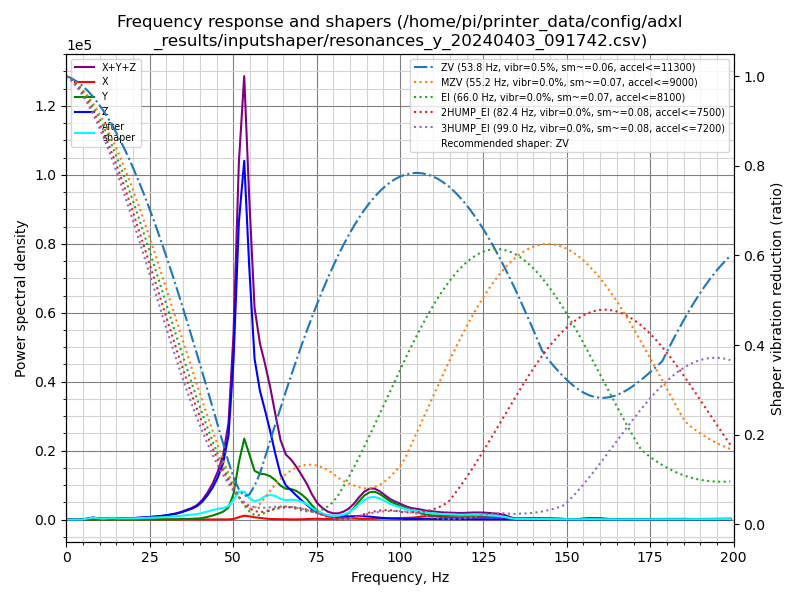

The file beside this chart, header and first rows:
freq, psd_x, psd_y, psd_z, psd_xyz
0.0, 3.686e+01, 3.598e+02, 1.055e+03, 1.452e+03
1.6, 4.514e+01, 2.252e+02, 6.138e+02, 8.841e+02
3.1, 2.963e+01, 2.858e+01, 5.775e+01, 1.160e+02
4.7, 3.091e+01, 3.072e+01, 4.547e+02, 5.163e+02
6.3, 3.255e+01, 3.495e+01, 1.821e+03, 1.888e+03
7.8, 5.638e+01, 4.311e+01, 4.317e+03, 4.416e+03
9.4, 1.454e+02, 3.873e+01, 3.646e+03, 3.830e+03
11.0, 1.501e+02, 3.629e+01, 2.517e+03, 2.703e+03
12.5, 7.058e+01, 4.614e+01, 4.676e+03, 4.792e+03
14.1, 1.093e+02, 5.975e+01, 6.430e+03, 6.599e+03
15.7, 1.862e+02, 6.538e+01, 4.976e+03, 5.228e+03
17.2, 2.106e+02, 8.801e+01, 6.030e+03, 6.329e+03
18.8, 2.259e+02, 8.590e+01, 7.196e+03, 7.507e+03
20.4, 2.106e+02, 7.911e+01, 8.721e+03, 9.011e+03
21.9, 1.655e+02, 1.227e+02, 1.176e+04, 1.205e+04
23.5, 9.855e+01, 1.870e+02, 1.482e+04, 1.510e+04
25.1, 4.997e+01, 2.614e+02, 1.829e+04, 1.860e+04
26.6, 5.137e+01, 3.719e+02, 2.273e+04, 2.315e+04
28.2, 7.675e+01, 5.582e+02, 2.833e+04, 2.896e+04
29.8, 1.119e+02, 8.495e+02, 3.547e+04, 3.643e+04
31.3, 1.506e+02, 1.389e+03, 4.466e+04, 4.620e+04
32.9, 1.881e+02, 2.380e+03, 5.630e+04, 5.887e+04
34.5, 1.901e+02, 4.200e+03, 7.311e+04, 7.750e+04
36.0, 2.280e+02, 6.316e+03, 9.450e+04, 1.010e+05
37.6, 3.172e+02, 8.124e+03, 1.190e+05, 1.274e+05
39.2, 4.351e+02, 1.121e+04, 1.543e+05, 1.659e+05
40.7, 4.727e+02, 1.846e+04, 2.109e+05, 2.299e+05
42.3, 4.359e+02, 3.294e+04, 2.982e+05, 3.315e+05
43.9, 5.807e+02, 5.257e+04, 4.121e+05, 4.653e+05
45.4, 9.374e+02, 7.568e+04, 5.587e+05, 6.354e+05
47.0, 1.467e+03, 1.080e+05, 7.731e+05, 8.825e+05
48.6, 2.346e+03, 1.713e+05, 1.190e+06, 1.364e+06
50.1, 8.159e+03, 3.744e+05, 2.327e+06, 2.710e+06
51.7, 3.557e+04, 8.589e+05, 4.471e+06, 5.366e+06
53.3, 5.983e+04, 1.253e+06, 5.557e+06, 6.870e+06
54.8, 5.084e+04, 1.046e+06, 4.028e+06, 5.125e+06
56.4, 3.729e+04, 8.002e+05, 2.637e+06, 3.474e+06
58.0, 2.758e+04, 7.719e+05, 2.172e+06, 2.972e+06
59.5, 1.775e+04, 7.839e+05, 1.898e+06, 2.700e+06
61.1, 1.021e+04, 7.688e+05, 1.566e+06, 2.346e+06
62.7, 7.153e+03, 7.131e+05, 1.178e+06, 1.898e+06
64.2, 6.602e+03, 6.316e+05, 8.406e+05, 1.479e+06
65.8, 5.039e+03, 5.875e+05, 6.505e+05, 1.243e+06
67.4, 3.099e+03, 5.965e+05, 5.689e+05, 1.169e+06
68.9, 2.494e+03, 5.742e+05, 4.833e+05, 1.060e+06
70.5, 4.967e+03, 5.153e+05, 3.915e+05, 9.118e+05
72.1, 9.785e+03, 4.291e+05, 3.066e+05, 7.455e+05
73.6, 1.546e+04, 3.025e+05, 2.211e+05, 5.390e+05
75.2, 1.739e+04, 1.879e+05, 1.536e+05, 3.589e+05
76.8, 1.261e+04, 1.255e+05, 1.172e+05, 2.553e+05
78.3, 1.170e+04, 7.975e+04, 9.066e+04, 1.821e+05
79.9, 1.258e+04, 5.642e+04, 7.561e+04, 1.446e+05
81.5, 1.951e+04, 5.614e+04, 7.146e+04, 1.471e+05
83.0, 2.958e+04, 8.574e+04, 7.337e+04, 1.887e+05
84.6, 2.897e+04, 1.595e+05, 7.779e+04, 2.663e+05
86.2, 2.312e+04, 2.896e+05, 8.355e+04, 3.962e+05
87.7, 1.813e+04, 4.606e+05, 8.697e+04, 5.657e+05
89.3, 1.608e+04, 6.229e+05, 8.566e+04, 7.246e+05
90.9, 1.721e+04, 7.219e+05, 7.724e+04, 8.163e+05
92.4, 2.051e+04, 7.465e+05, 6.436e+04, 8.313e+05
... 68 more rows
